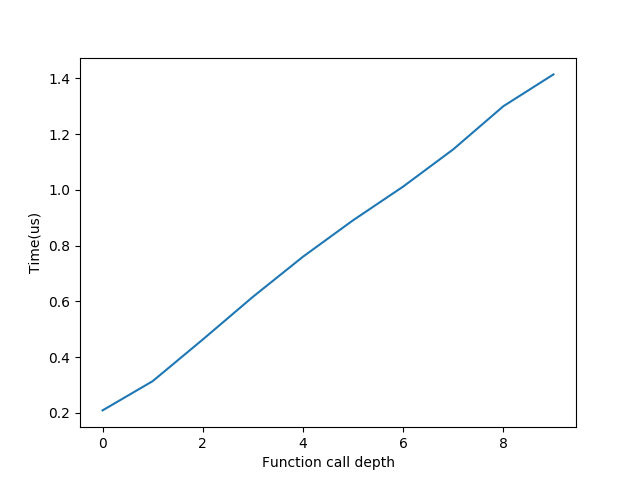

Data behind this chart, as committed beside it:
depth, call_time(us)
0, 0.2089
1, 0.3137
2, 0.4632
3, 0.6161
4, 0.7602
5, 0.8909
6, 1.012
7, 1.146
8, 1.3
9, 1.414
